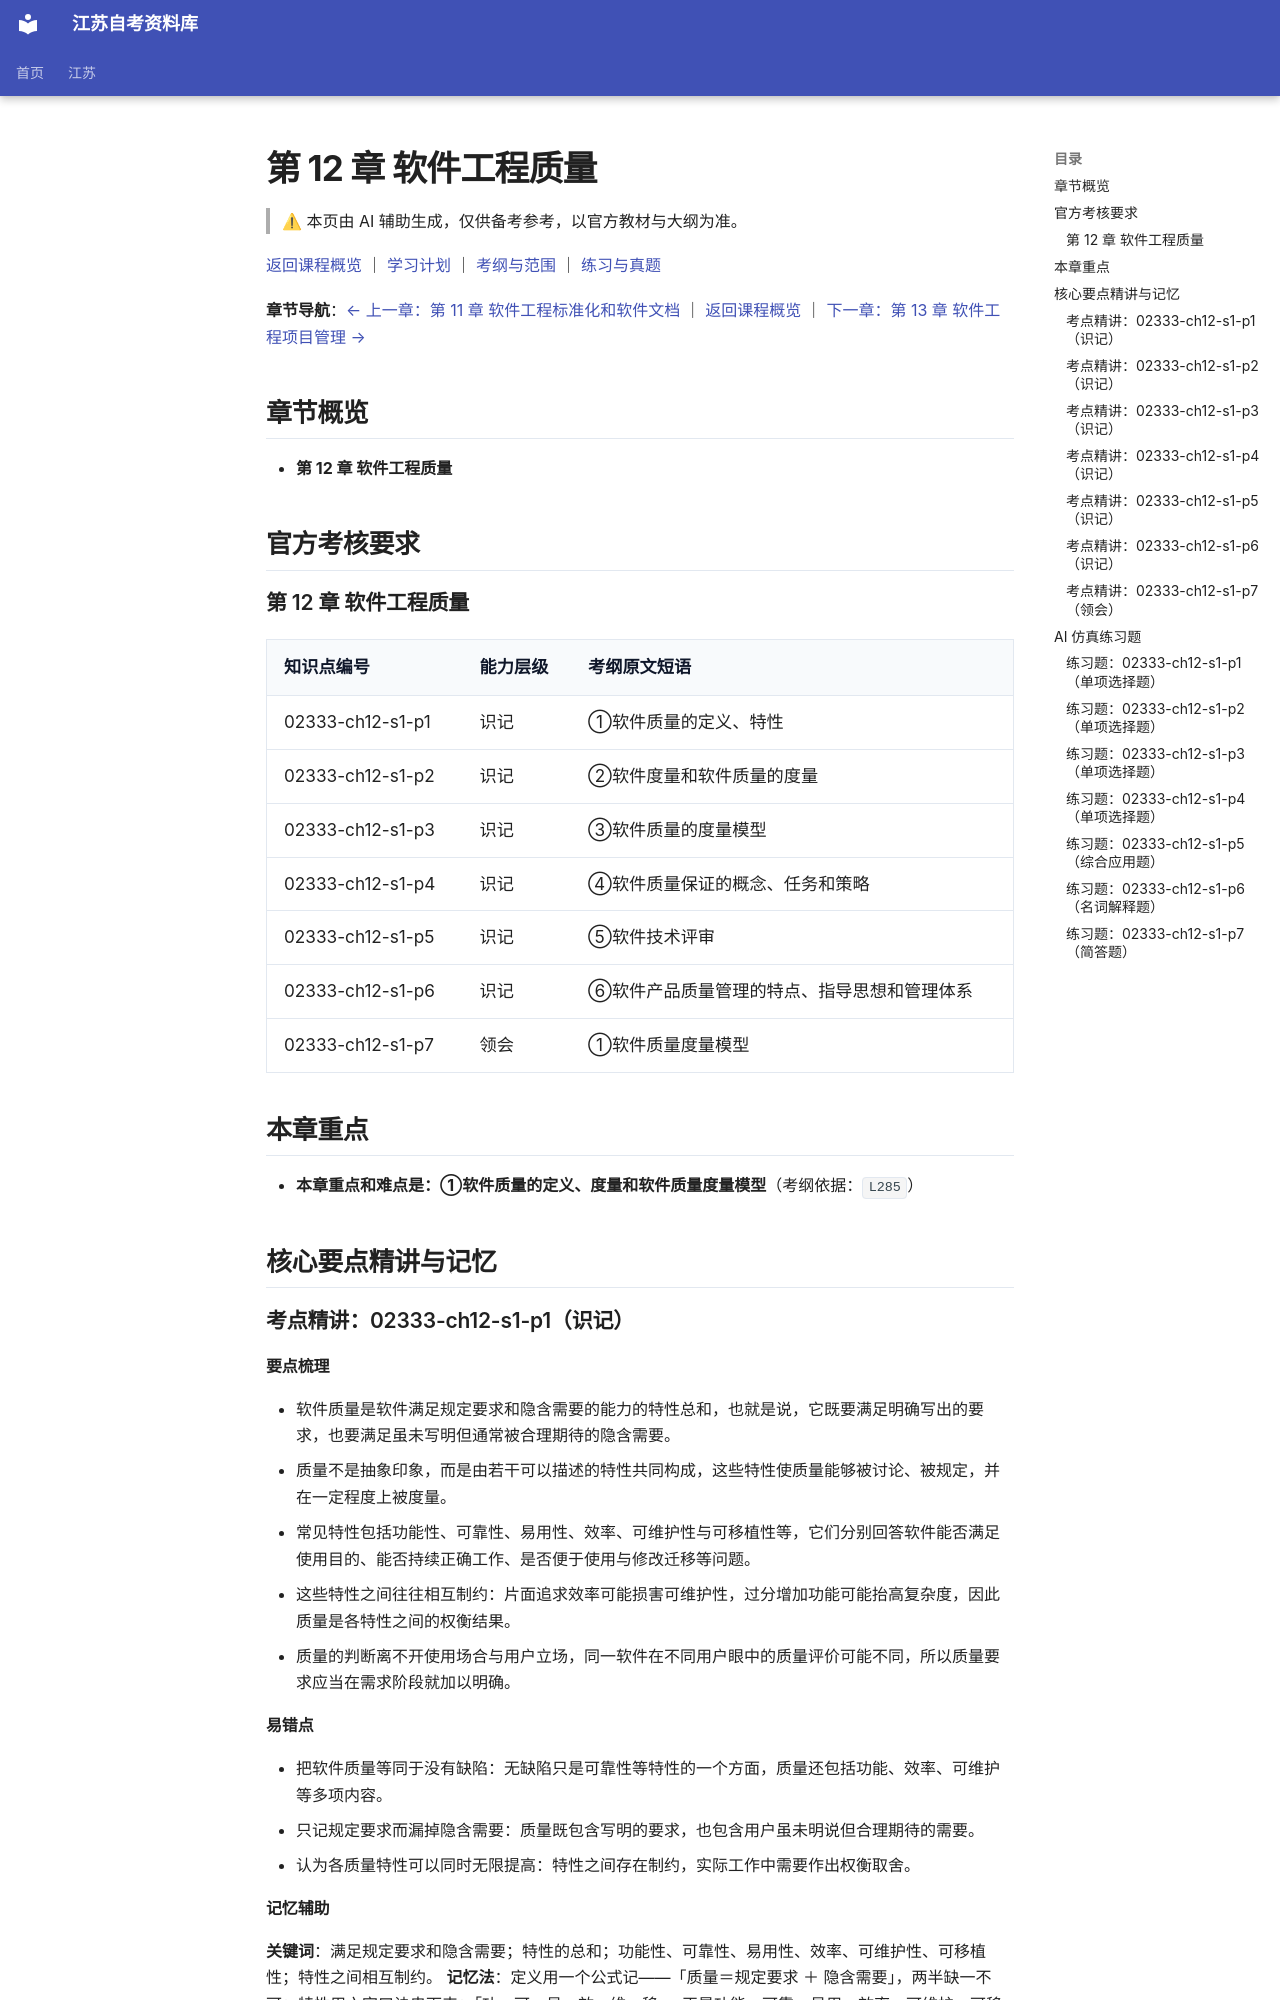

repository: SuperCatQR/jiangsu-zikao-aio · page: jiangsu/courses/02333/knowledge/12-ch12/index.html · generator: mkdocs

<!-- generated by scripts/build-course-content.py; do not edit -->
# 第 12 章 软件工程质量

> ⚠ 本页由 AI 辅助生成，仅供备考参考，以官方教材与大纲为准。

[返回课程概览](../index.md) ｜ [学习计划](../plan.md) ｜ [考纲与范围](../syllabus.md) ｜ [练习与真题](../practice.md)

**章节导航**：[← 上一章：第 11 章 软件工程标准化和软件文档](11-ch11.md) ｜ [返回课程概览](../index.md) ｜ [下一章：第 13 章 软件工程项目管理 →](13-ch13.md)

## 章节概览

- **第 12 章 软件工程质量**

## 官方考核要求

### 第 12 章 软件工程质量

| 知识点编号 | 能力层级 | 考纲原文短语 |
| --- | --- | --- |
| 02333-ch12-s1-p1 | 识记 | ①软件质量的定义、特性 |
| 02333-ch12-s1-p2 | 识记 | ②软件度量和软件质量的度量 |
| 02333-ch12-s1-p3 | 识记 | ③软件质量的度量模型 |
| 02333-ch12-s1-p4 | 识记 | ④软件质量保证的概念、任务和策略 |
| 02333-ch12-s1-p5 | 识记 | ⑤软件技术评审 |
| 02333-ch12-s1-p6 | 识记 | ⑥软件产品质量管理的特点、指导思想和管理体系 |
| 02333-ch12-s1-p7 | 领会 | ①软件质量度量模型 |

## 本章重点

- **本章重点和难点是：①软件质量的定义、度量和软件质量度量模型**（考纲依据：`L285`）

## 核心要点精讲与记忆

### 考点精讲：02333-ch12-s1-p1（识记）

#### 要点梳理
- 软件质量是软件满足规定要求和隐含需要的能力的特性总和，也就是说，它既要满足明确写出的要求，也要满足虽未写明但通常被合理期待的隐含需要。
- 质量不是抽象印象，而是由若干可以描述的特性共同构成，这些特性使质量能够被讨论、被规定，并在一定程度上被度量。
- 常见特性包括功能性、可靠性、易用性、效率、可维护性与可移植性等，它们分别回答软件能否满足使用目的、能否持续正确工作、是否便于使用与修改迁移等问题。
- 这些特性之间往往相互制约：片面追求效率可能损害可维护性，过分增加功能可能抬高复杂度，因此质量是各特性之间的权衡结果。
- 质量的判断离不开使用场合与用户立场，同一软件在不同用户眼中的质量评价可能不同，所以质量要求应当在需求阶段就加以明确。
#### 易错点
- 把软件质量等同于没有缺陷：无缺陷只是可靠性等特性的一个方面，质量还包括功能、效率、可维护等多项内容。
- 只记规定要求而漏掉隐含需要：质量既包含写明的要求，也包含用户虽未明说但合理期待的需要。
- 认为各质量特性可以同时无限提高：特性之间存在制约，实际工作中需要作出权衡取舍。

<!-- ai-block 02333-ch12-s1-p1/explain | generator=agent/explain_point.v1 | evidence_refs=syllabus:02333#L280 | review_state=machine_draft -->

#### 记忆辅助

**关键词**：满足规定要求和隐含需要；特性的总和；功能性、可靠性、易用性、效率、可维护性、可移植性；特性之间相互制约。
**记忆法**：定义用一个公式记——「质量＝规定要求 ＋ 隐含需要」，两半缺一不可；特性用六字口诀串下来：「功、可、易、效、维、移」，正是功能、可靠、易用、效率、可维护、可移植。
**对比**：把「质量好」与「没有缺陷」分开记，前者是多项特性的综合，后者只是其中一项。
**串联**：记住特性会互相制约，就能顺理成章理解后面为什么要做质量度量和取舍权衡。

<!-- ai-block 02333-ch12-s1-p1/memorize | generator=agent/memorize_point.v1 | evidence_refs=syllabus:02333#L280 | review_state=machine_draft -->

### 考点精讲：02333-ch12-s1-p2（识记）

#### 要点梳理
- 软件度量是对软件产品、过程或资源所具有的属性作定量描述的活动，它以数据为依据，把软件工程中的判断从印象转向可比较的量化描述。
- 软件度量通常分为三类：产品度量针对软件本身，如规模与复杂度；过程度量针对开发与维护过程，如缺陷密度与阶段耗时；资源度量针对投入的人员、工具与环境。
- 软件质量的度量则专门针对质量特性作量化，它建立在软件度量之上，是把「质量好不好」变成「哪项特性达到什么水平」的手段。
- 度量的意义在于为质量评价提供客观依据、为过程改进指明方向，并使不同项目或不同版本之间可以相互比较，使管理决策有据可依。
- 度量必须与目标相联：度量什么取决于想了解什么，脱离目标的度量只会收集无用数据并增加项目负担。
